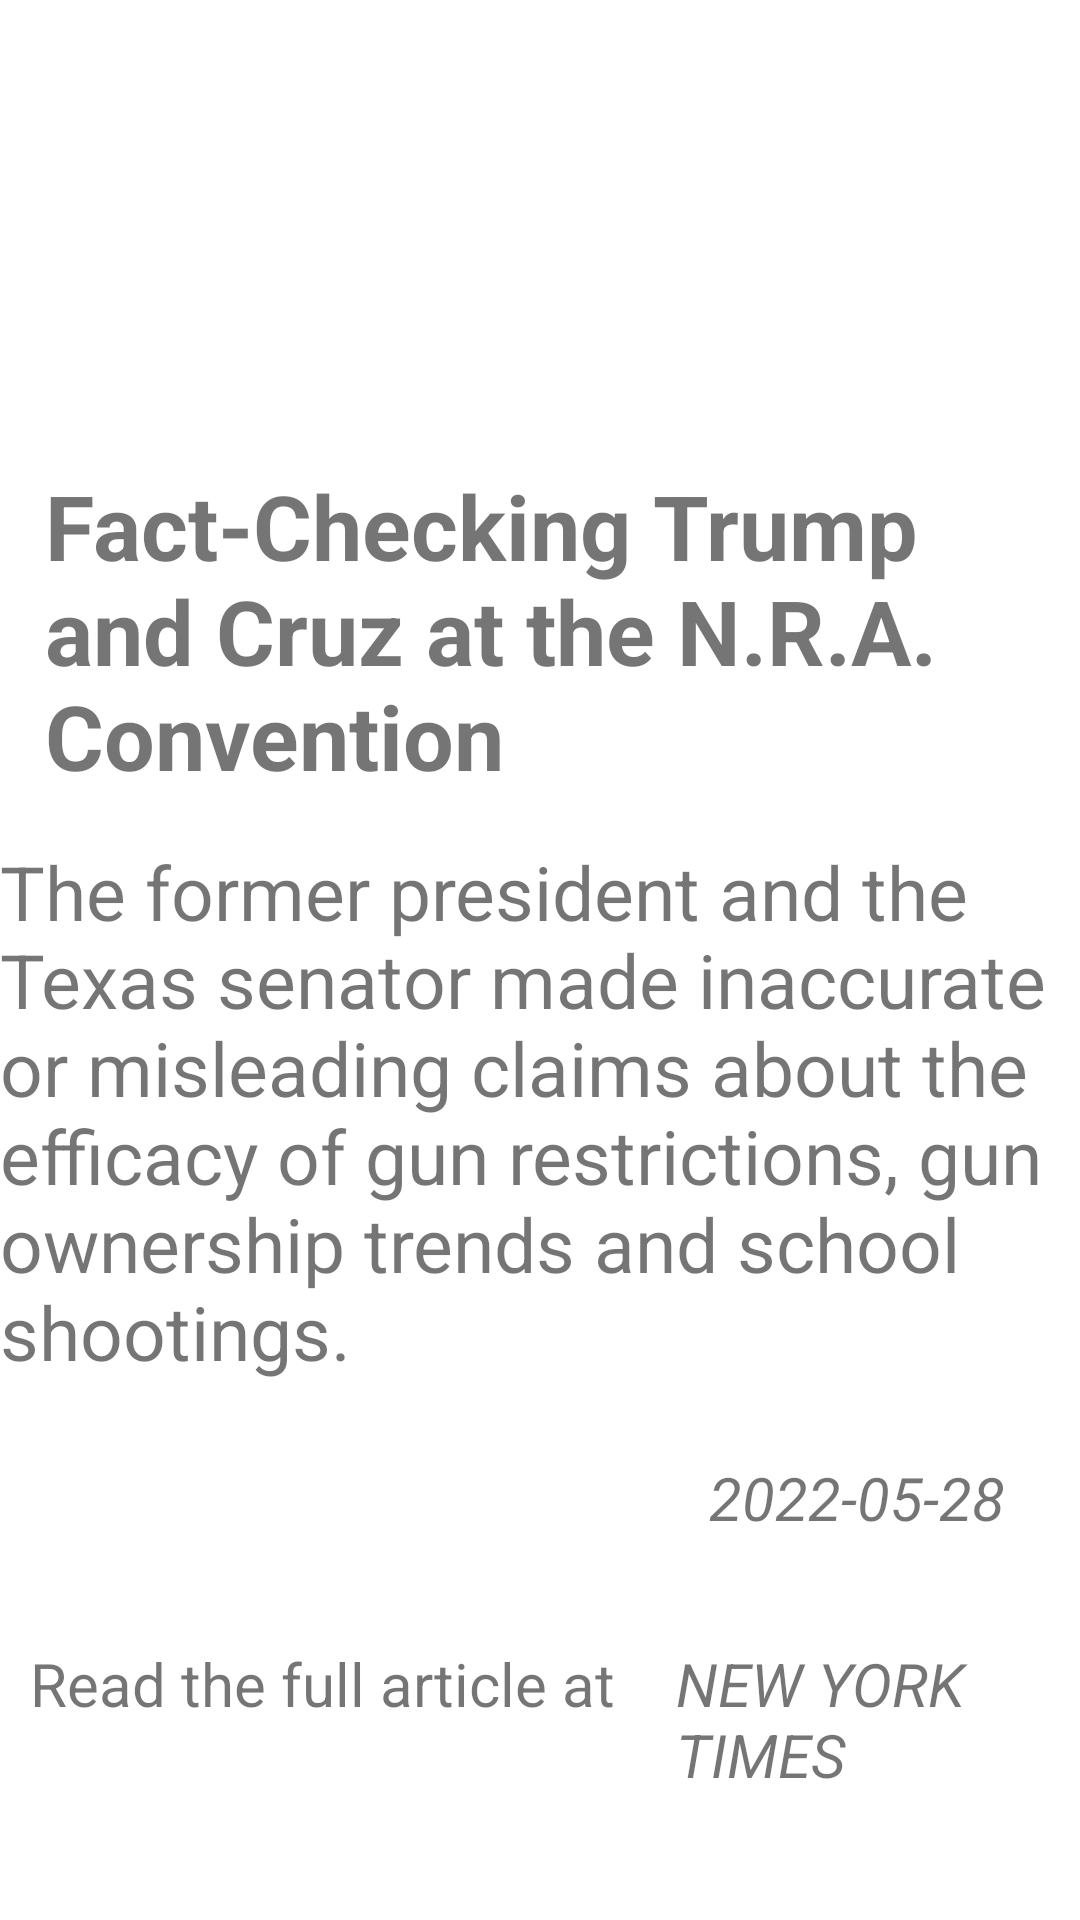

This screen was rendered from an Android layout file. Write that file and the resources it references.
<!-- AndroidManifest.xml: application theme Theme.MostPopularArticles -->
<!-- res/layout/fragments_article_details.xml -->
<?xml version="1.0" encoding="utf-8"?>
<LinearLayout xmlns:android="http://schemas.android.com/apk/res/android"
    android:layout_width="match_parent"
    android:layout_height="match_parent"
    android:orientation="vertical">

    <ImageView
        android:id="@+id/photoDetails"
        android:layout_width="210dp"
        android:layout_height="140dp"
        android:layout_gravity="center_horizontal" />

    <androidx.appcompat.widget.AppCompatTextView
        android:id="@+id/titleDetailsTextView"
        android:layout_width="wrap_content"
        android:layout_height="wrap_content"
        android:layout_margin="@dimen/titleDetailsTextViewMargin"
        android:text="Fact-Checking Trump and Cruz at the N.R.A. Convention"
        android:textSize="@dimen/titleDetailsTextViewTextSize"
        android:textStyle="bold" />

    <androidx.appcompat.widget.AppCompatTextView
        android:id="@+id/descriptionDetailsTextView"
        android:layout_width="wrap_content"
        android:layout_height="wrap_content"
        android:text="The former president and the Texas senator made inaccurate or misleading claims about the efficacy of gun restrictions, gun ownership trends and school shootings."
        android:textSize="@dimen/descriptionDetailsTextViewTextSize" />

    <androidx.appcompat.widget.AppCompatTextView
        android:id="@+id/dateDetailsTextView"
        android:layout_width="wrap_content"
        android:layout_height="wrap_content"
        android:layout_gravity="end"
        android:layout_margin="@dimen/dateDetailsTextViewMargin"
        android:text="2022-05-28"
        android:textSize="@dimen/dateDetailsTextViewTextSize"
        android:textStyle="italic" />

    <LinearLayout
        android:layout_width="wrap_content"
        android:layout_height="wrap_content"
        android:orientation="horizontal">

        <androidx.appcompat.widget.AppCompatTextView
            android:id="@+id/fullDetailsTextView"
            android:layout_width="wrap_content"
            android:layout_height="wrap_content"
            android:layout_margin="@dimen/fullDetailsTextViewMargin"
            android:text="Read the full article at"
            android:textSize="@dimen/fullDetailsTextViewTextSize" />

        <androidx.appcompat.widget.AppCompatTextView
            android:id="@+id/urlDetailsTextView"
            android:layout_width="wrap_content"
            android:layout_height="wrap_content"
            android:layout_margin="@dimen/urlDetailsTextViewMargin"
            android:autoLink="web"
            android:text="NEW YORK TIMES"
            android:textSize="@dimen/urlDetailsTextViewTextSize"
            android:textStyle="italic" />

    </LinearLayout>


</LinearLayout>
<!-- resources referenced by this layout -->
<resources>
  <dimen name="dateDetailsTextViewMargin">25dp</dimen>
  <dimen name="dateDetailsTextViewTextSize">20sp</dimen>
  <dimen name="descriptionDetailsTextViewTextSize">25sp</dimen>
  <dimen name="fullDetailsTextViewMargin">10dp</dimen>
  <dimen name="fullDetailsTextViewTextSize">20sp</dimen>
  <dimen name="titleDetailsTextViewMargin">15dp</dimen>
  <dimen name="titleDetailsTextViewTextSize">30sp</dimen>
  <dimen name="urlDetailsTextViewMargin">10dp</dimen>
  <dimen name="urlDetailsTextViewTextSize">20sp</dimen>
  <style name="Theme.MostPopularArticles" parent="Theme.MaterialComponents.DayNight.NoActionBar">
          
          <item name="colorPrimary">@color/purple_500</item>
          <item name="colorPrimaryVariant">@color/purple_700</item>
          <item name="colorOnPrimary">@color/white</item>
          
          <item name="colorSecondary">@color/teal_200</item>
          <item name="colorSecondaryVariant">@color/teal_700</item>
          <item name="colorOnSecondary">@color/black</item>
          
          <item name="android:statusBarColor" tools:targetApi="l">?attr/colorPrimaryVariant</item>
          
      </style>
  <!-- not gathered from this repository: default colours our renderer supplied (Android Studio template values) -->
  <color name="purple_500">#FF6200EE</color>
  <color name="purple_700">#FF3700B3</color>
  <color name="teal_200">#FF03DAC5</color>
  <color name="teal_700">#FF018786</color>
  <color name="black">#FF000000</color>
  <color name="white">#FFFFFFFF</color>
</resources>
